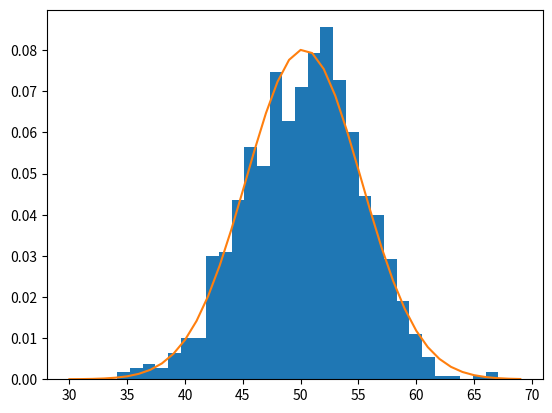

The matplotlib source for this figure:
import numpy as np
from matplotlib import pyplot
from numpy.random import normal
from scipy.stats import norm

#sample = normal() # generator
#print(sample)
#pyplot.hist(sample, bins=30)
#pyplot.show()


#Parametric Estimation

# Generate a sample of 1000 data points from a normal distribution
# with a specified mean (mu) of 50 and a standard deviation (sigma) of 5.
sample =  normal(loc=50, scale= 5, size=1000) #mu= 50 , sigma =5 

# Calculate the sample mean and standard deviation. 
mu = sample.mean()
sigma = sample.std()

# Create a normal distribution object using the calculated mean and standard deviation
dist = norm(mu, sigma)

# Define a range of values for which to calculate the probability density function (pdf)
values = [value for value in range(30, 70)]

# Calculate the probability density function (pdf) for each value in the range 
probabilities = [dist.pdf(value) for value in values]

# Histograma de Muestra de Datos Experimentales
pyplot.hist(sample, bins = 30, density=True)

# Funcion Teorica
pyplot.plot(values, probabilities)

pyplot.show()

